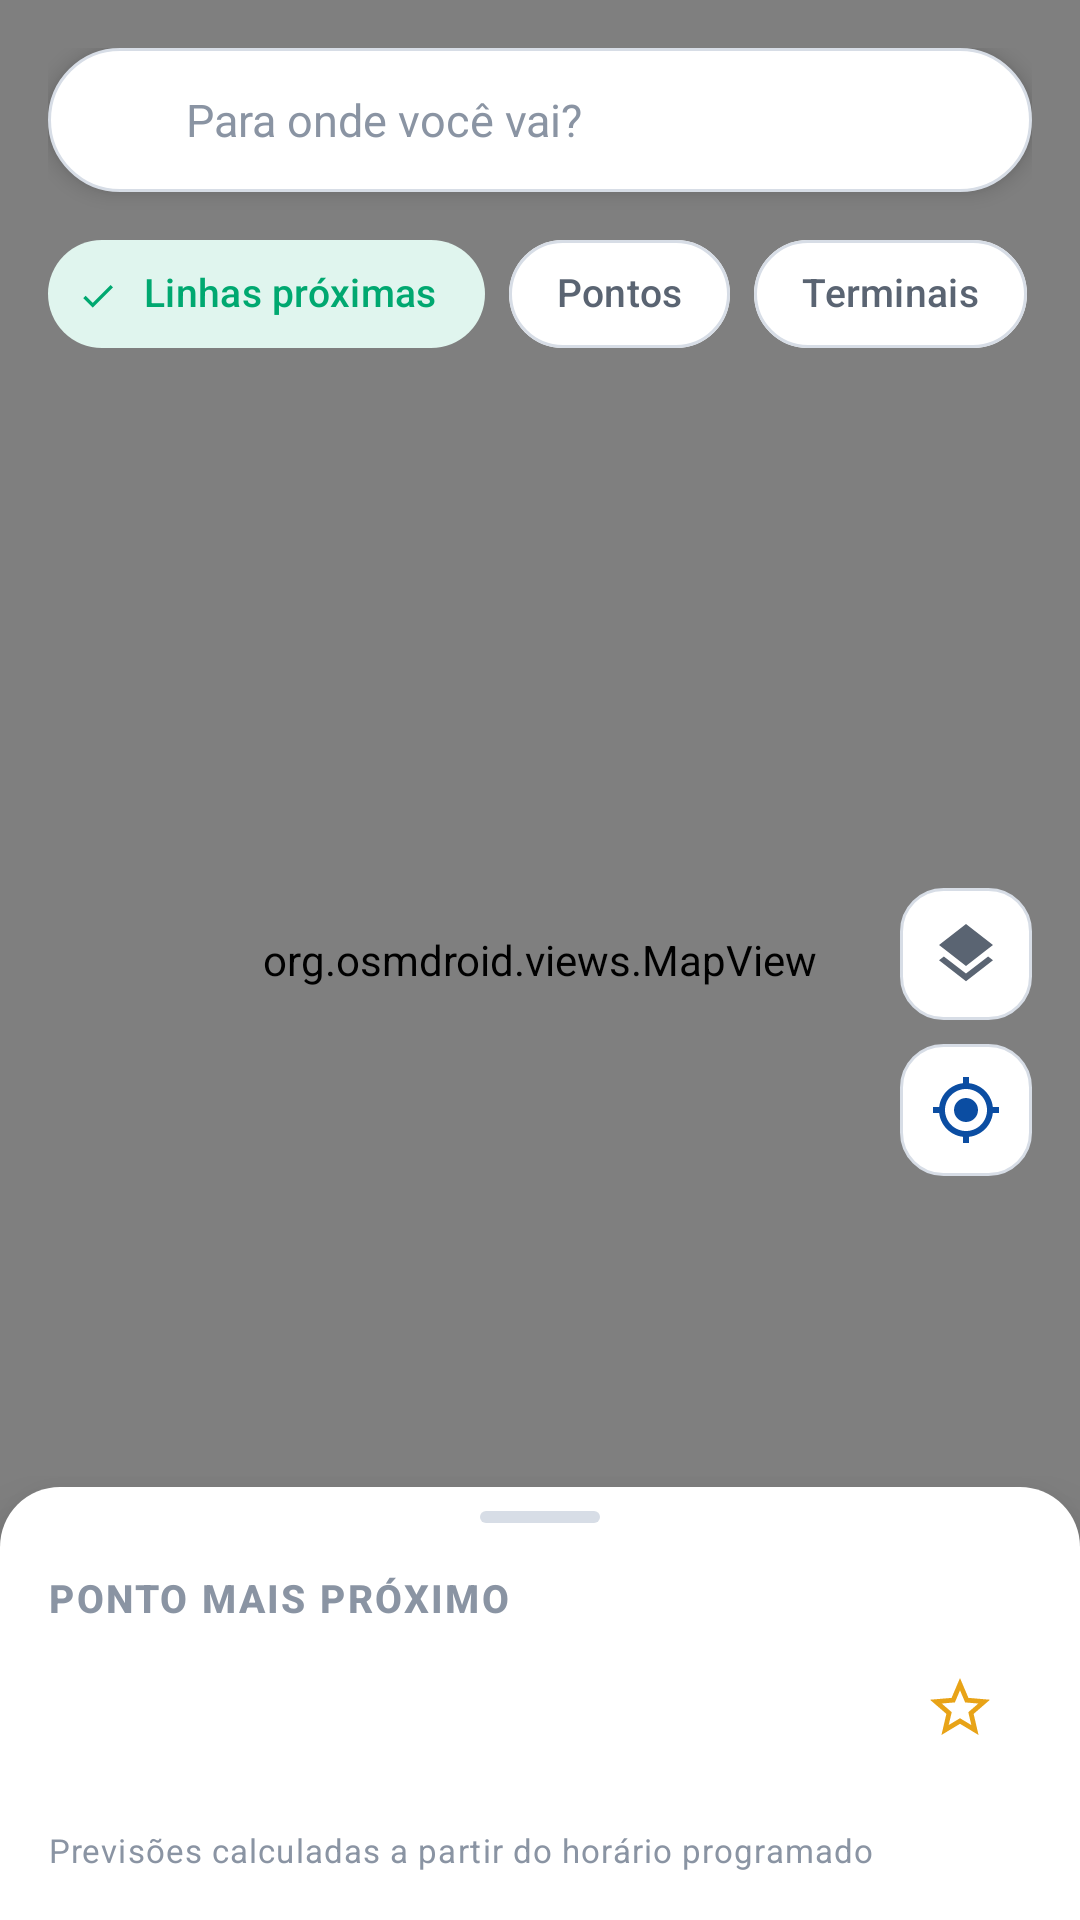

This screen was rendered from an Android layout file. Write that file and the resources it references.
<!-- AndroidManifest.xml: application theme Tema.LinhaViva -->
<!-- res/layout/fragment_mapa.xml -->
<?xml version="1.0" encoding="utf-8"?>
<androidx.coordinatorlayout.widget.CoordinatorLayout
    xmlns:android="http://schemas.android.com/apk/res/android"
    xmlns:app="http://schemas.android.com/apk/res-auto"
    xmlns:tools="http://schemas.android.com/tools"
    android:layout_width="match_parent"
    android:layout_height="match_parent"
    android:background="@color/superficie_variante">

    <org.osmdroid.views.MapView
        android:id="@+id/mapa"
        android:layout_width="match_parent"
        android:layout_height="match_parent" />

    <LinearLayout
        android:id="@+id/controlesFlutuantes"
        android:layout_width="wrap_content"
        android:layout_height="wrap_content"
        android:layout_gravity="end|bottom"
        android:layout_marginEnd="@dimen/espaco_m"
        android:layout_marginBottom="248dp"
        android:orientation="vertical">

        <ImageButton
            android:id="@+id/botaoCamadas"
            android:layout_width="44dp"
            android:layout_height="44dp"
            android:background="@drawable/bg_botao_flutuante"
            android:src="@drawable/ic_camadas"
            app:tint="@color/texto_secundario"
            android:contentDescription="@string/cd_camadas" />

        <ImageButton
            android:id="@+id/botaoMinhaLocalizacao"
            android:layout_width="44dp"
            android:layout_height="44dp"
            android:layout_marginTop="@dimen/espaco_s"
            android:background="@drawable/bg_botao_flutuante"
            android:src="@drawable/ic_localizacao"
            app:tint="@color/azul_primario"
            android:contentDescription="@string/cd_minha_localizacao" />
    </LinearLayout>

    <LinearLayout
        android:layout_width="match_parent"
        android:layout_height="wrap_content"
        android:orientation="vertical"
        android:padding="@dimen/espaco_m">

        <LinearLayout
            android:layout_width="match_parent"
            android:layout_height="48dp"
            android:orientation="horizontal"
            android:gravity="center_vertical"
            android:background="@drawable/bg_campo_busca"
            android:elevation="4dp"
            android:paddingHorizontal="@dimen/espaco_m">

            <ImageView
                android:layout_width="20dp"
                android:layout_height="20dp"
                android:src="@drawable/ic_busca"
                app:tint="@color/texto_terciario"
                android:contentDescription="@string/cd_buscar" />

            <EditText
                android:id="@+id/campoBusca"
                android:layout_width="0dp"
                android:layout_height="match_parent"
                android:layout_weight="1"
                android:layout_marginStart="10dp"
                android:background="@null"
                android:hint="@string/busca_mapa"
                android:imeOptions="actionSearch"
                android:inputType="text"
                android:maxLines="1"
                android:textColor="@color/texto_primario"
                android:textColorHint="@color/texto_terciario"
                android:textSize="15sp"
                android:autofillHints="" />

            <ImageView
                android:id="@+id/botaoLimparBusca"
                android:layout_width="20dp"
                android:layout_height="20dp"
                android:src="@drawable/ic_fechar"
                app:tint="@color/texto_terciario"
                android:visibility="gone"
                android:contentDescription="@null" />
        </LinearLayout>

        <HorizontalScrollView
            android:layout_width="match_parent"
            android:layout_height="wrap_content"
            android:layout_marginTop="10dp"
            android:scrollbars="none"
            android:clipToPadding="false">

            <com.google.android.material.chip.ChipGroup
                android:id="@+id/filtrosMapa"
                android:layout_width="wrap_content"
                android:layout_height="wrap_content"
                app:singleSelection="true"
                app:selectionRequired="true"
                app:singleLine="true">

                <com.google.android.material.chip.Chip
                    android:id="@+id/chipLinhasProximas"
                    style="@style/Widget.LinhaViva.Chip"
                    android:layout_width="wrap_content"
                    android:layout_height="wrap_content"
                    android:checked="true"
                    android:text="@string/filtro_linhas_proximas" />

                <com.google.android.material.chip.Chip
                    android:id="@+id/chipPontos"
                    style="@style/Widget.LinhaViva.Chip"
                    android:layout_width="wrap_content"
                    android:layout_height="wrap_content"
                    android:text="@string/filtro_pontos" />

                <com.google.android.material.chip.Chip
                    android:id="@+id/chipTerminais"
                    style="@style/Widget.LinhaViva.Chip"
                    android:layout_width="wrap_content"
                    android:layout_height="wrap_content"
                    android:text="@string/filtro_terminais" />
            </com.google.android.material.chip.ChipGroup>
        </HorizontalScrollView>

        <include
            android:id="@+id/bannerOfflineMapa"
            layout="@layout/view_banner_offline"
            android:layout_width="match_parent"
            android:layout_height="wrap_content"
            android:layout_marginTop="10dp" />

        <LinearLayout
            android:id="@+id/avisoPermissao"
            android:layout_width="match_parent"
            android:layout_height="wrap_content"
            android:layout_marginTop="10dp"
            android:orientation="vertical"
            android:background="@drawable/bg_card_info"
            android:padding="@dimen/espaco_m"
            android:visibility="gone">

            <TextView
                style="@style/Texto.Apoio"
                android:layout_width="match_parent"
                android:layout_height="wrap_content"
                android:textStyle="bold"
                android:textColor="@color/azul_escuro"
                android:text="@string/permissao_local_titulo" />

            <TextView
                android:id="@+id/avisoPermissaoDetalhe"
                style="@style/Texto.Apoio"
                android:layout_width="match_parent"
                android:layout_height="wrap_content"
                android:layout_marginTop="2dp"
                android:textColor="@color/azul_escuro"
                android:text="@string/permissao_local_detalhe" />

            <com.google.android.material.button.MaterialButton
                android:id="@+id/botaoPermitirLocal"
                style="@style/Widget.Material3.Button.TextButton"
                android:layout_width="wrap_content"
                android:layout_height="wrap_content"
                android:layout_marginTop="@dimen/espaco_xs"
                android:minHeight="40dp"
                android:paddingHorizontal="@dimen/espaco_s"
                android:text="@string/permissao_local_botao" />
        </LinearLayout>
    </LinearLayout>

    <LinearLayout
        android:id="@+id/painelInferior"
        android:layout_width="match_parent"
        android:layout_height="wrap_content"
        android:orientation="vertical"
        android:background="@drawable/bg_folha_inferior"
        android:elevation="12dp"
        android:paddingBottom="@dimen/espaco_m"
        app:behavior_hideable="false"
        app:behavior_peekHeight="252dp"
        app:layout_behavior="com.google.android.material.bottomsheet.BottomSheetBehavior">

        <View
            android:layout_width="40dp"
            android:layout_height="4dp"
            android:layout_gravity="center_horizontal"
            android:layout_marginTop="@dimen/espaco_s"
            android:background="@drawable/bg_puxador" />

        <TextView
            style="@style/Texto.Secao"
            android:layout_width="match_parent"
            android:layout_height="wrap_content"
            android:paddingHorizontal="@dimen/espaco_m"
            android:paddingTop="@dimen/espaco_m"
            android:text="@string/ponto_mais_proximo" />

        <LinearLayout
            android:id="@+id/blocoPontoProximo"
            android:layout_width="match_parent"
            android:layout_height="wrap_content"
            android:orientation="horizontal"
            android:gravity="center_vertical"
            android:background="?attr/selectableItemBackground"
            android:paddingHorizontal="@dimen/espaco_m"
            android:paddingVertical="@dimen/espaco_xs">

            <ImageView
                android:layout_width="18dp"
                android:layout_height="18dp"
                android:src="@drawable/ic_pin_pequeno"
                app:tint="@color/azul_primario"
                android:contentDescription="@null" />

            <LinearLayout
                android:layout_width="0dp"
                android:layout_height="wrap_content"
                android:layout_weight="1"
                android:layout_marginStart="@dimen/espaco_s"
                android:orientation="vertical">

                <TextView
                    android:id="@+id/nomePontoProximo"
                    style="@style/Texto.Corpo"
                    android:layout_width="match_parent"
                    android:layout_height="wrap_content"
                    android:textStyle="bold"
                    android:maxLines="1"
                    android:ellipsize="end"
                    tools:text="Av. Getúlio Vargas, 1240" />

                <TextView
                    android:id="@+id/distanciaPontoProximo"
                    style="@style/Texto.Apoio"
                    android:layout_width="match_parent"
                    android:layout_height="wrap_content"
                    tools:text="120 m · 2 min a pé" />
            </LinearLayout>

            <ImageButton
                android:id="@+id/botaoFavoritarPonto"
                android:layout_width="@dimen/alvo_toque"
                android:layout_height="@dimen/alvo_toque"
                android:background="?attr/selectableItemBackgroundBorderless"
                android:src="@drawable/ic_estrela_contorno"
                app:tint="@color/ambar_aviso"
                android:contentDescription="@string/cd_favorito" />
        </LinearLayout>

        <androidx.recyclerview.widget.RecyclerView
            android:id="@+id/listaPrevisoesMapa"
            android:layout_width="match_parent"
            android:layout_height="wrap_content"
            android:layout_marginTop="@dimen/espaco_xs"
            android:paddingHorizontal="@dimen/espaco_m"
            android:clipToPadding="false"
            android:nestedScrollingEnabled="false"
            tools:itemCount="3"
            tools:listitem="@layout/item_previsao" />

        <include
            android:id="@+id/estadoMapa"
            layout="@layout/view_estado"
            android:layout_width="match_parent"
            android:layout_height="wrap_content" />

        <TextView
            android:id="@+id/rodapeMapa"
            style="@style/Texto.Apoio"
            android:layout_width="match_parent"
            android:layout_height="wrap_content"
            android:layout_marginTop="@dimen/espaco_s"
            android:paddingHorizontal="@dimen/espaco_m"
            android:textSize="11sp"
            android:textColor="@color/texto_terciario"
            android:text="@string/aviso_previsao_estimada" />
    </LinearLayout>
</androidx.coordinatorlayout.widget.CoordinatorLayout>
<!-- res/layout/view_banner_offline.xml (included above) -->
<?xml version="1.0" encoding="utf-8"?>
<LinearLayout xmlns:android="http://schemas.android.com/apk/res/android"
    xmlns:app="http://schemas.android.com/apk/res-auto"
    android:layout_width="match_parent"
    android:layout_height="wrap_content"
    android:orientation="horizontal"
    android:gravity="center_vertical"
    android:background="@drawable/bg_banner_offline"
    android:paddingHorizontal="@dimen/espaco_m"
    android:paddingVertical="10dp"
    android:visibility="gone">

    <ImageView
        android:layout_width="20dp"
        android:layout_height="20dp"
        android:src="@drawable/ic_offline"
        app:tint="@color/ambar_aviso"
        android:contentDescription="@string/cd_indicador_offline" />

    <LinearLayout
        android:layout_width="0dp"
        android:layout_height="wrap_content"
        android:layout_weight="1"
        android:layout_marginStart="10dp"
        android:orientation="vertical">

        <TextView
            android:id="@+id/bannerOfflineTitulo"
            style="@style/Texto.Apoio"
            android:layout_width="match_parent"
            android:layout_height="wrap_content"
            android:textStyle="bold"
            android:textColor="@color/texto_primario"
            android:text="@string/estado_offline" />

        <TextView
            android:id="@+id/bannerOfflineDetalhe"
            style="@style/Texto.Apoio"
            android:layout_width="match_parent"
            android:layout_height="wrap_content"
            android:textSize="12sp"
            android:text="@string/estado_offline_detalhe" />
    </LinearLayout>
</LinearLayout>
<!-- res/layout/item_previsao.xml (included above) -->
<?xml version="1.0" encoding="utf-8"?>
<LinearLayout xmlns:android="http://schemas.android.com/apk/res/android"
    xmlns:app="http://schemas.android.com/apk/res-auto"
    xmlns:tools="http://schemas.android.com/tools"
    android:layout_width="match_parent"
    android:layout_height="wrap_content"
    android:orientation="horizontal"
    android:gravity="center_vertical"
    android:background="?attr/selectableItemBackground"
    android:minHeight="@dimen/alvo_toque"
    android:paddingVertical="@dimen/espaco_s">

    <TextView
        android:id="@+id/numeroLinha"
        style="@style/Badge.Linha"
        tools:text="215" />

    <LinearLayout
        android:layout_width="0dp"
        android:layout_height="wrap_content"
        android:layout_weight="1"
        android:layout_marginStart="@dimen/espaco_s"
        android:orientation="vertical">

        <TextView
            android:id="@+id/nomeLinha"
            style="@style/Texto.Corpo"
            android:layout_width="match_parent"
            android:layout_height="wrap_content"
            android:textStyle="bold"
            android:textSize="14sp"
            android:maxLines="1"
            android:ellipsize="end"
            tools:text="Efapi via Centro" />

        <TextView
            android:id="@+id/detalhePrevisao"
            style="@style/Texto.Apoio"
            android:layout_width="match_parent"
            android:layout_height="wrap_content"
            android:textSize="12sp"
            android:maxLines="1"
            android:ellipsize="end"
            tools:text="sai do terminal 08:05" />
    </LinearLayout>

    <View
        android:id="@+id/indicadorTempoReal"
        android:layout_width="8dp"
        android:layout_height="8dp"
        android:layout_marginEnd="6dp"
        android:background="@drawable/bg_ponto_verde"
        android:contentDescription="@string/cd_indicador_tempo_real" />

    <TextView
        android:id="@+id/tempoPrevisao"
        style="@style/Texto.Corpo"
        android:layout_width="wrap_content"
        android:layout_height="wrap_content"
        android:minWidth="56dp"
        android:gravity="end"
        android:textStyle="bold"
        android:textColor="@color/verde_tempo_real"
        tools:text="4 min" />
</LinearLayout>
<!-- res/layout/view_estado.xml (included above) -->
<?xml version="1.0" encoding="utf-8"?>
<LinearLayout xmlns:android="http://schemas.android.com/apk/res/android"
    xmlns:app="http://schemas.android.com/apk/res-auto"
    xmlns:tools="http://schemas.android.com/tools"
    android:layout_width="match_parent"
    android:layout_height="wrap_content"
    android:orientation="vertical"
    android:gravity="center_horizontal"
    android:paddingHorizontal="@dimen/espaco_g"
    android:paddingVertical="@dimen/espaco_xg"
    android:visibility="gone">

    <ImageView
        android:id="@+id/estadoIcone"
        android:layout_width="48dp"
        android:layout_height="48dp"
        android:src="@drawable/ic_info"
        app:tint="@color/texto_terciario"
        android:contentDescription="@null" />

    <TextView
        android:id="@+id/estadoTitulo"
        style="@style/Texto.Corpo"
        android:layout_width="match_parent"
        android:layout_height="wrap_content"
        android:layout_marginTop="@dimen/espaco_m"
        android:gravity="center"
        android:textStyle="bold"
        tools:text="Nenhuma linha encontrada" />

    <TextView
        android:id="@+id/estadoMensagem"
        style="@style/Texto.Apoio"
        android:layout_width="match_parent"
        android:layout_height="wrap_content"
        android:layout_marginTop="@dimen/espaco_xs"
        android:gravity="center"
        tools:text="Tente outro termo de busca." />

    <com.google.android.material.button.MaterialButton
        android:id="@+id/estadoAcao"
        style="@style/Widget.Material3.Button.TonalButton"
        android:layout_width="wrap_content"
        android:layout_height="wrap_content"
        android:layout_marginTop="@dimen/espaco_m"
        android:visibility="gone"
        android:text="@string/tentar_novamente" />
</LinearLayout>
<!-- resources referenced by this layout -->
<resources>
  <color name="ambar_aviso">#E8A317</color>
  <color name="azul_escuro">#073A7D</color>
  <color name="azul_primario">#0B4DA2</color>
  <color name="superficie_variante">#EEF1F6</color>
  <color name="texto_primario">#12171F</color>
  <color name="texto_secundario">#5A6472</color>
  <color name="texto_terciario">#8A94A3</color>
  <color name="verde_tempo_real">#00A870</color>
  <dimen name="alvo_toque">48dp</dimen>
  <dimen name="espaco_g">24dp</dimen>
  <dimen name="espaco_m">16dp</dimen>
  <dimen name="espaco_s">8dp</dimen>
  <dimen name="espaco_xg">32dp</dimen>
  <dimen name="espaco_xs">4dp</dimen>
  <!-- drawable bg_puxador (drawable) -->
  <?xml version="1.0" encoding="utf-8"?>
  <shape xmlns:android="http://schemas.android.com/apk/res/android" android:shape="rectangle">
      <solid android:color="@color/contorno" />
      <corners android:radius="3dp" />
  </shape>
  <string name="aviso_previsao_estimada">Previsões calculadas a partir do horário programado</string>
  <string name="busca_mapa">Para onde você vai?</string>
  <string name="cd_buscar">Buscar</string>
  <string name="cd_camadas">Alternar camada do mapa</string>
  <string name="cd_favorito">Favorito</string>
  <string name="cd_indicador_offline">Aplicativo sem conexão</string>
  <string name="cd_indicador_tempo_real">Informação em tempo real</string>
  <string name="cd_minha_localizacao">Centralizar na minha localização</string>
  <string name="estado_offline">Sem conexão no momento</string>
  <string name="estado_offline_detalhe">Exibindo dados salvos no aparelho</string>
  <string name="filtro_linhas_proximas">Linhas próximas</string>
  <string name="filtro_pontos">Pontos</string>
  <string name="filtro_terminais">Terminais</string>
  <string name="permissao_local_botao">Permitir localização</string>
  <string name="permissao_local_detalhe">Permita o acesso à localização para ver os pontos mais próximos de você.</string>
  <string name="permissao_local_titulo">Localização desativada</string>
  <string name="ponto_mais_proximo">Ponto mais próximo</string>
  <string name="tentar_novamente">Tentar novamente</string>
  <style name="Texto.Apoio" parent="TextAppearance.Material3.BodySmall">
          <item name="android:textSize">@dimen/texto_apoio</item>
          <item name="android:textColor">@color/texto_secundario</item>
      </style>
  <style name="Texto.Corpo" parent="TextAppearance.Material3.BodyMedium">
          <item name="android:textSize">@dimen/texto_corpo</item>
          <item name="android:textColor">@color/texto_primario</item>
      </style>
  <style name="Widget.LinhaViva.Chip" parent="Widget.Material3.Chip.Filter">
          <item name="chipCornerRadius">@dimen/raio_chip</item>
          <item name="android:textSize">13sp</item>
          <item name="chipMinHeight">36dp</item>
      </style>
  <style name="Tema.LinhaViva" parent="Base.Tema.LinhaViva" />
  <color name="ambar_claro">#FDF3DE</color>
  <color name="superficie">#FFFFFF</color>
  <color name="contorno">#D7DDE6</color>
  <!-- drawable bg_badge_linha (drawable) -->
  <?xml version="1.0" encoding="utf-8"?>
  <shape xmlns:android="http://schemas.android.com/apk/res/android" android:shape="rectangle">
      <solid android:color="@color/azul_primario" />
      <corners android:radius="@dimen/raio_badge" />
  </shape>
  <color name="branco">#FFFFFF</color>
  <dimen name="texto_apoio">13sp</dimen>
  <dimen name="texto_corpo">15sp</dimen>
  <dimen name="texto_secao">13sp</dimen>
  <dimen name="raio_chip">20dp</dimen>
  <dimen name="raio_badge">10dp</dimen>
  <color name="azul_claro">#E7EFFA</color>
  <color name="verde_claro">#E0F5EE</color>
  <color name="vermelho_erro">#C62828</color>
  <color name="fundo">#F4F6F9</color>
  <dimen name="raio_card">16dp</dimen>
  <style name="Widget.LinhaViva.NavIndicator" parent="Widget.Material3.BottomNavigationView.ActiveIndicator">
          <item name="android:color">@color/azul_claro</item>
      </style>
</resources>
